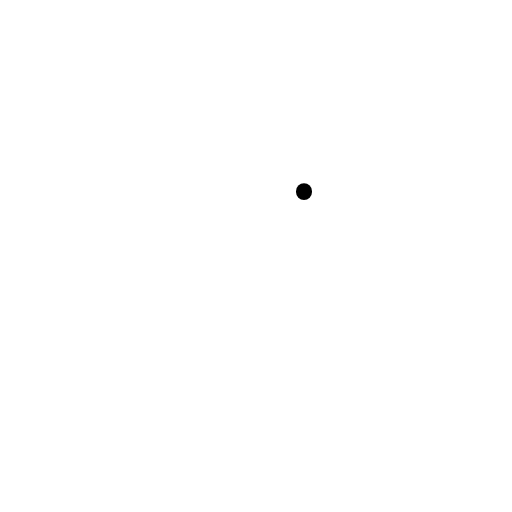
t = 0.00 s
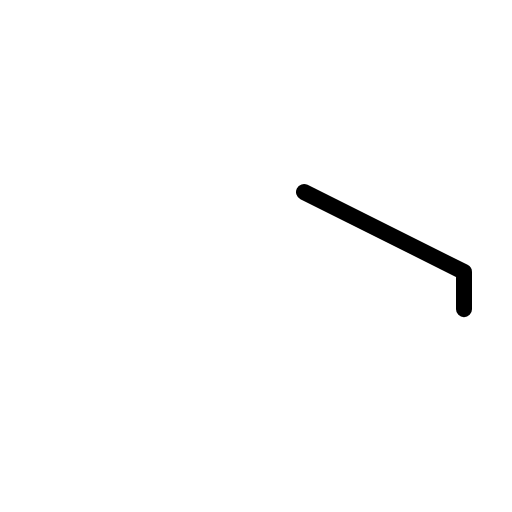
t = 0.38 s
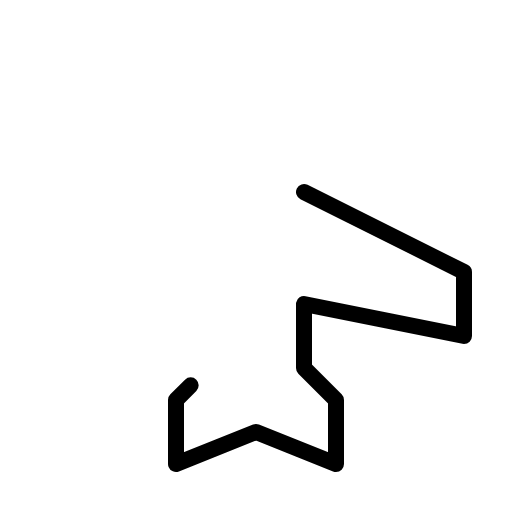
t = 0.75 s
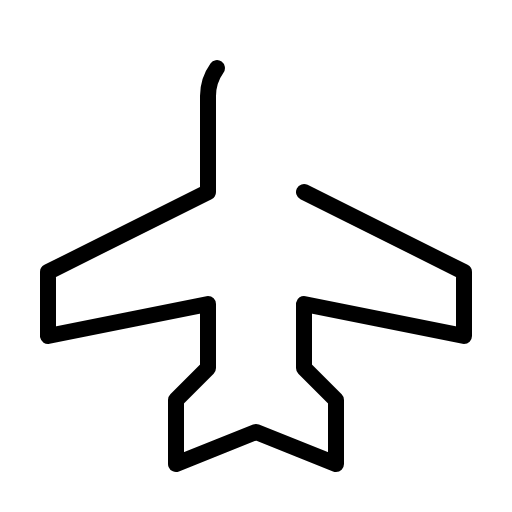
t = 1.13 s
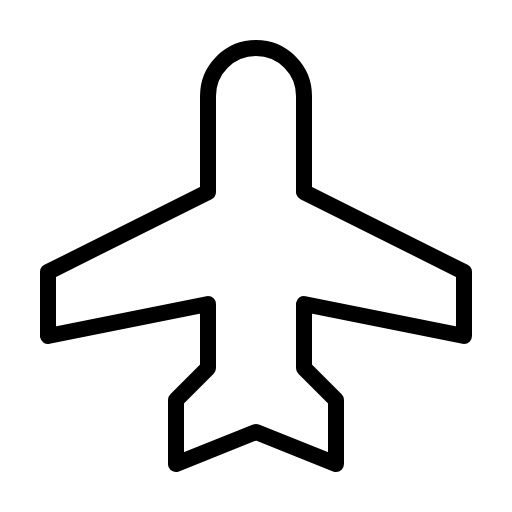
t = 1.50 s

The animated SVG that drew these frames (rendered in a browser with its animation timeline set to each time). Animation: 1 CSS @keyframes rule; one cycle of 1.50 s.

<svg xmlns="http://www.w3.org/2000/svg" viewBox="0 0 256 256">
  <style>
    .draw-line {
      stroke-dasharray: 1;
      stroke-dashoffset: 1;
      animation: phosphor-draw-in 1.5s ease-in-out forwards;
    }
    @keyframes phosphor-draw-in {
      to { stroke-dashoffset: 0; }
    }
  </style><rect width="256" height="256" fill="none"/><path d="M152,96l80,40v32l-80-16v32l16,16v32l-40-16L88,232V200l16-16V152L24,168V136l80-40V48a24,24,0,0,1,48,0Z" fill="none" stroke="currentColor" stroke-linecap="round" stroke-linejoin="round" stroke-width="8" class="draw-line" pathLength="1" style="animation-delay: 0s"/></svg>
